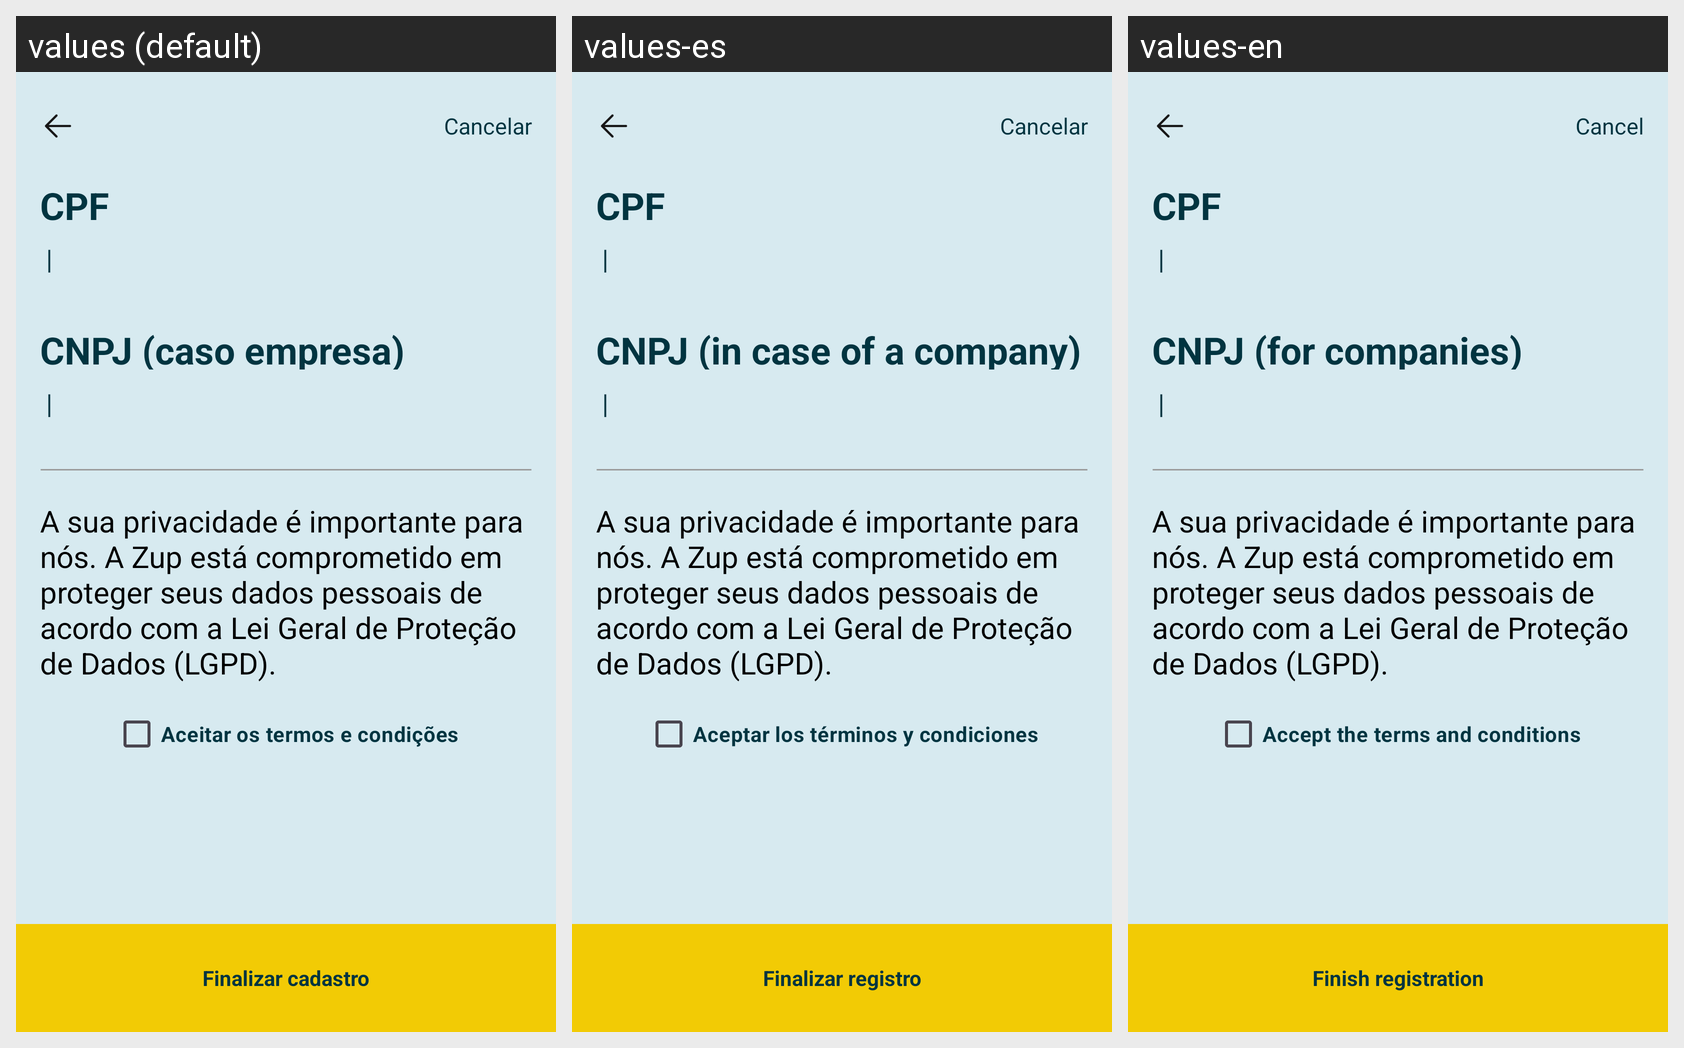

Locale-by-locale string values for the Android screen shown in this grid:
Android screen res/layout/activity_cadastro_cpf.xml rendered under 3 locales, left to right: values (default), values-es, values-en. Device: Nexus 5 (rendered at 1080×1920; each locale shown at half size, 540×960, under a caption strip naming it); theme Theme.Zup.
Strings drawn on this screen, with the default value and each locale's value (text and hints the layout hard-codes, and strings that could not be matched under every locale, appear in the picture but are not listed):

cancelar
  values: Cancelar
  values-es: Cancelar
  values-en: Cancel

cnpj_caso_empresa
  values: CNPJ (caso empresa)
  values-es: CNPJ (in case of a company)
  values-en: CNPJ (for companies)

aceitar_termos
  values: Aceitar os termos e condições
  values-es: Aceptar los términos y condiciones
  values-en: Accept the terms and conditions

finalizar_cadastro
  values: Finalizar cadastro
  values-es: Finalizar registro
  values-en: Finish registration
